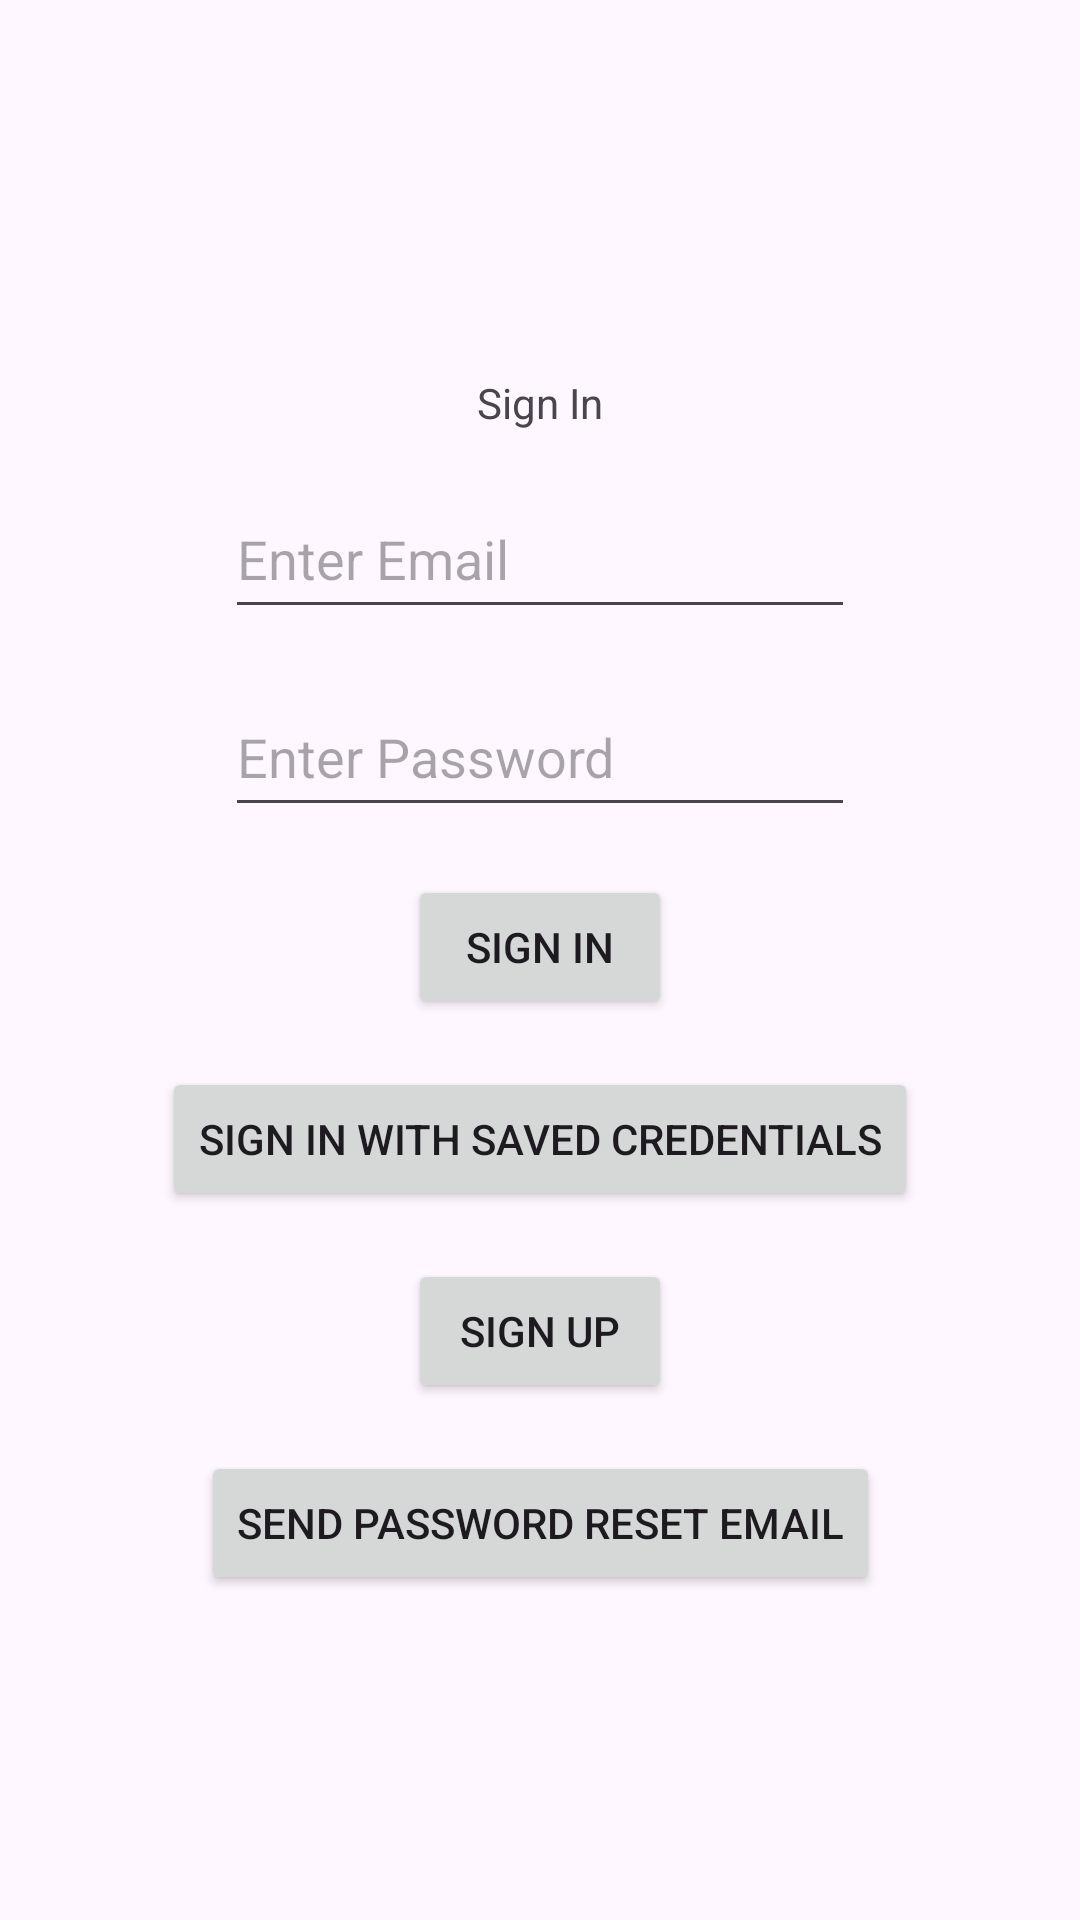

Here is an Android app screen rendered from its layout file. Give the layout XML and the strings, colors and styles it references.
<!-- AndroidManifest.xml: application theme Theme.CharTracker -->
<!-- res/layout/fragment_sign_in.xml -->
<?xml version="1.0" encoding="utf-8"?>
<layout xmlns:android="http://schemas.android.com/apk/res/android"
    xmlns:app="http://schemas.android.com/apk/res-auto"
    xmlns:tools="http://schemas.android.com/tools">

    <data>
        <variable
            name="viewModel"
            type="com.chartracker.auth.SignInViewModel" />
    </data>

    <androidx.constraintlayout.widget.ConstraintLayout
        android:layout_width="match_parent"
        android:layout_height="match_parent"
        android:orientation="vertical"
        tools:context="com.chartracker.auth.SignInFragment">

        <TextView
            android:id="@+id/signIn"
            android:layout_width="wrap_content"
            android:layout_height="wrap_content"
            android:layout_marginTop="@dimen/default_margin"
            android:layout_marginBottom="@dimen/default_margin"
            android:text="@string/SignIn"
            app:layout_constraintBottom_toTopOf="@+id/sign_in_email"
            app:layout_constraintEnd_toEndOf="parent"
            app:layout_constraintStart_toStartOf="parent"
            app:layout_constraintTop_toTopOf="parent"
            app:layout_constraintVertical_chainStyle="packed" />

        <EditText
            android:id="@+id/sign_in_email"
            android:layout_width="wrap_content"
            android:layout_height="@dimen/input_text_height"
            android:layout_marginBottom="@dimen/default_margin"
            android:autofillHints="emailAddress"
            android:ems="10"
            android:hint="@string/emailHint"
            android:inputType="textEmailAddress"
            app:layout_constraintBottom_toTopOf="@+id/sign_in_password"
            app:layout_constraintEnd_toEndOf="parent"
            app:layout_constraintStart_toStartOf="parent"
            app:layout_constraintTop_toBottomOf="@+id/signIn" />

        <EditText
            android:id="@+id/sign_in_password"
            android:layout_width="wrap_content"
            android:layout_height="@dimen/input_text_height"
            android:layout_marginBottom="@dimen/default_margin"
            android:autofillHints="password"
            android:ems="10"
            android:hint="@string/passwordHint"
            android:inputType="textPassword"
            app:layout_constraintBottom_toTopOf="@+id/sign_in_button"
            app:layout_constraintEnd_toEndOf="parent"
            app:layout_constraintStart_toStartOf="parent"
            app:layout_constraintTop_toBottomOf="@+id/sign_in_email" />

        <Button
            android:id="@+id/sign_in_button"
            android:layout_width="wrap_content"
            android:layout_height="wrap_content"
            android:layout_marginBottom="@dimen/default_margin"
            android:text="@string/SignIn"
            app:layout_constraintBottom_toTopOf="@+id/sign_in_saved_credentials_button"
            app:layout_constraintEnd_toEndOf="parent"
            app:layout_constraintStart_toStartOf="parent"
            app:layout_constraintTop_toBottomOf="@+id/sign_in_password" />

        <Button
            android:id="@+id/sign_in_saved_credentials_button"
            android:layout_width="wrap_content"
            android:layout_height="wrap_content"
            android:layout_marginBottom="@dimen/default_margin"
            android:text="@string/sign_in_credentials"
            app:layout_constraintBottom_toTopOf="@+id/sign_up_button"
            app:layout_constraintEnd_toEndOf="parent"
            app:layout_constraintStart_toStartOf="parent"
            app:layout_constraintTop_toBottomOf="@+id/sign_in_button" />

        <Button
            android:id="@+id/sign_up_button"
            android:layout_width="wrap_content"
            android:layout_height="wrap_content"
            android:layout_marginBottom="@dimen/default_margin"
            android:text="@string/SignUp"
            app:layout_constraintBottom_toTopOf="@+id/sign_in_password_reset"
            app:layout_constraintEnd_toEndOf="parent"
            app:layout_constraintStart_toStartOf="parent"
            app:layout_constraintTop_toBottomOf="@+id/sign_in_saved_credentials_button"
            android:onClick="@{() -> viewModel.onSignInToSignUpNavigate()}"/>

        <Button
            android:id="@+id/sign_in_password_reset"
            android:layout_width="wrap_content"
            android:layout_height="wrap_content"
            android:text="@string/password_reset"
            app:layout_constraintTop_toBottomOf="@+id/sign_up_button"
            app:layout_constraintBottom_toBottomOf="parent"
            app:layout_constraintEnd_toEndOf="parent"
            app:layout_constraintStart_toStartOf="parent" />


    </androidx.constraintlayout.widget.ConstraintLayout>
</layout>
<!-- resources referenced by this layout -->
<resources>
  <dimen name="default_margin">16dp</dimen>
  <dimen name="input_text_height">50dp</dimen>
  <string name="SignIn">Sign In</string>
  <string name="SignUp">Sign Up</string>
  <string name="emailHint">Enter Email</string>
  <string name="passwordHint">Enter Password</string>
  <string name="password_reset">Send password reset email</string>
  <string name="sign_in_credentials">Sign In With Saved Credentials</string>
  <style name="Theme.CharTracker" parent="Base.Theme.CharTracker" />
  <style name="Base.Theme.CharTracker" parent="Theme.Material3.DayNight">
          
          
      </style>
</resources>
